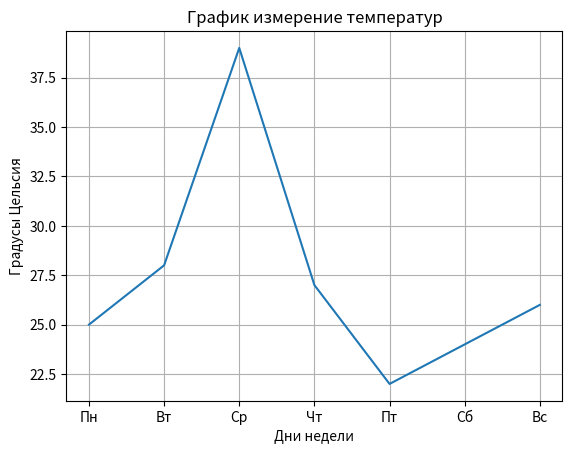

Reproduce this figure in Python.
import matplotlib.pyplot as plt

import numpy as np

x = np.array(["Пн", "Вт", "Ср", "Чт", "Пт", "Сб", "Вс"])
y = np.array([25, 28, 39, 27, 22, 24, 26])

plt.plot(x, y)
plt.title("График измерение температур")
plt.xlabel("Дни недели")
plt.ylabel("Градусы Цельсия")
plt.grid()
plt.show()
